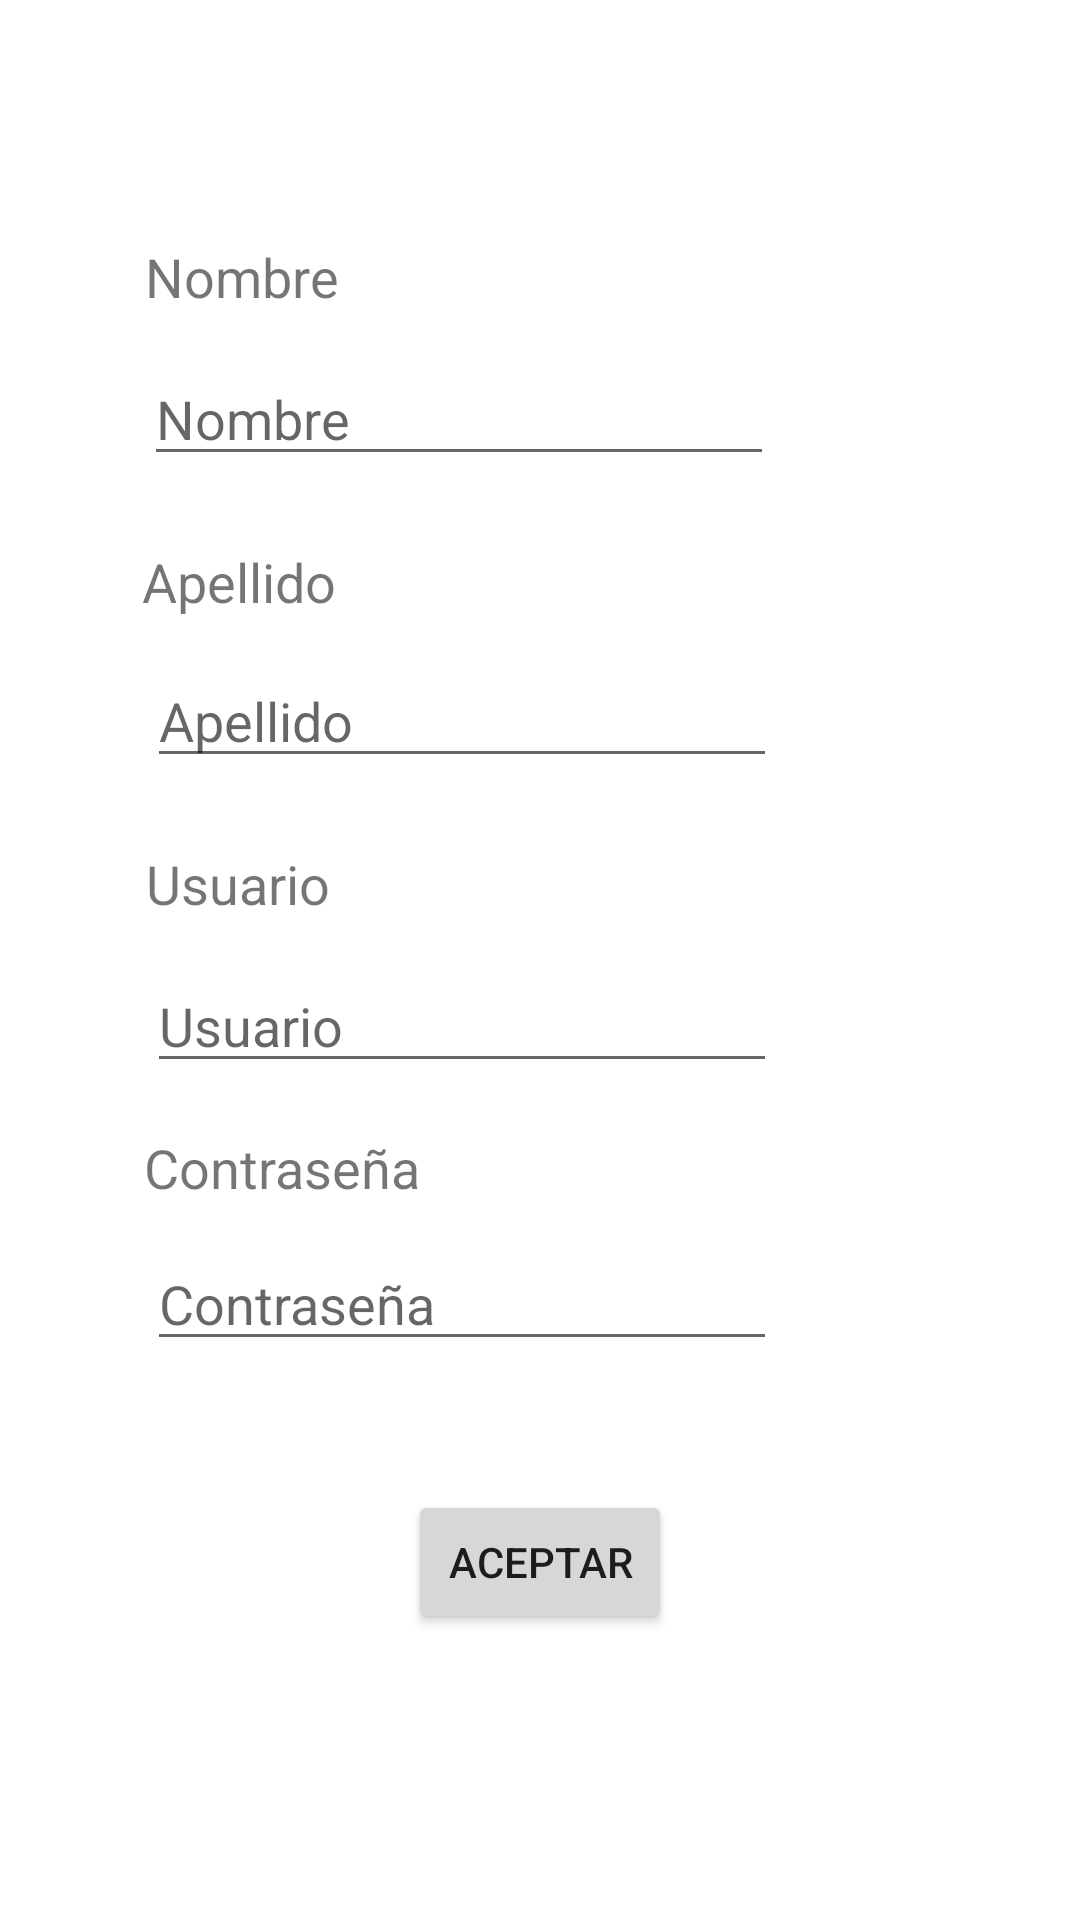

Reconstruct the res/layout file that produces this screen, plus the resources it refers to.
<!-- AndroidManifest.xml: application theme Theme.DialogsRepasoFinal -->
<!-- res/layout/activity_mi_informacion.xml -->
<?xml version="1.0" encoding="utf-8"?>
<androidx.constraintlayout.widget.ConstraintLayout xmlns:android="http://schemas.android.com/apk/res/android"
xmlns:app="http://schemas.android.com/apk/res-auto"
xmlns:tools="http://schemas.android.com/tools"
android:layout_width="match_parent"
android:layout_height="match_parent"
tools:context=".MiInformacion">

<TextView
    android:id="@+id/lblNombre"
    android:layout_width="wrap_content"
    android:layout_height="wrap_content"
    android:layout_marginTop="80dp"
    android:layout_marginEnd="247dp"
    android:text="Nombre"
    android:textSize="18sp"
    app:layout_constraintEnd_toEndOf="parent"
    app:layout_constraintTop_toTopOf="parent" />

<EditText
    android:id="@+id/editTextNombreInfo"
    android:layout_width="wrap_content"
    android:layout_height="wrap_content"
    android:layout_marginTop="13dp"
    android:layout_marginEnd="102dp"
    android:ems="10"
    android:hint="Nombre"
    android:inputType="textPersonName"
    app:layout_constraintEnd_toEndOf="parent"
    app:layout_constraintTop_toBottomOf="@+id/lblNombre" />

<EditText
    android:id="@+id/editTextApellidoInfo"
    android:layout_width="wrap_content"
    android:layout_height="wrap_content"
    android:layout_marginTop="12dp"
    android:layout_marginEnd="101dp"
    android:ems="10"
    android:hint="Apellido"
    android:inputType="textPersonName"
    app:layout_constraintEnd_toEndOf="parent"
    app:layout_constraintTop_toBottomOf="@+id/lblApellido" />

<EditText
    android:id="@+id/editTextUsuarioInfo"
    android:layout_width="wrap_content"
    android:layout_height="wrap_content"
    android:layout_marginTop="13dp"
    android:layout_marginEnd="101dp"
    android:ems="10"
    android:hint="Usuario"
    android:inputType="textPersonName"
    app:layout_constraintEnd_toEndOf="parent"
    app:layout_constraintTop_toBottomOf="@+id/lblUsuario" />

<EditText
    android:id="@+id/editTextContrasenaInfo"
    android:layout_width="wrap_content"
    android:layout_height="wrap_content"
    android:layout_marginTop="11dp"
    android:layout_marginEnd="101dp"
    android:ems="10"
    android:hint="Contraseña"
    android:inputType="textPersonName"
    app:layout_constraintEnd_toEndOf="parent"
    app:layout_constraintTop_toBottomOf="@+id/lblContrasena" />

    <Button
        android:id="@+id/btnAceptar"
        android:layout_width="wrap_content"
        android:layout_height="wrap_content"
        android:layout_marginStart="155dp"
        android:layout_marginTop="43dp"
        android:layout_marginEnd="155dp"
        android:onClick="atras"
        android:text="Aceptar"
        app:layout_constraintEnd_toEndOf="parent"
        app:layout_constraintStart_toStartOf="parent"
        app:layout_constraintTop_toBottomOf="@+id/editTextContrasenaInfo" />

    <TextView
    android:id="@+id/lblApellido"
    android:layout_width="wrap_content"
    android:layout_height="wrap_content"
    android:layout_marginTop="23dp"
    android:layout_marginEnd="248dp"
    android:text="Apellido"
    android:textSize="18sp"
    app:layout_constraintEnd_toEndOf="parent"
    app:layout_constraintTop_toBottomOf="@+id/editTextNombreInfo" />

<TextView
    android:id="@+id/lblUsuario"
    android:layout_width="wrap_content"
    android:layout_height="wrap_content"
    android:layout_marginTop="23dp"
    android:layout_marginEnd="250dp"
    android:text="Usuario"
    android:textSize="18sp"
    app:layout_constraintEnd_toEndOf="parent"
    app:layout_constraintTop_toBottomOf="@+id/editTextApellidoInfo" />

<TextView
    android:id="@+id/lblContrasena"
    android:layout_width="wrap_content"
    android:layout_height="wrap_content"
    android:layout_marginTop="16dp"
    android:layout_marginEnd="220dp"
    android:text="Contraseña"
    android:textSize="18sp"
    app:layout_constraintEnd_toEndOf="parent"
    app:layout_constraintTop_toBottomOf="@+id/editTextUsuarioInfo" />
</androidx.constraintlayout.widget.ConstraintLayout>
<!-- resources referenced by this layout -->
<resources>
  <style name="Theme.DialogsRepasoFinal" parent="Theme.MaterialComponents.DayNight.DarkActionBar">
          
          <item name="colorPrimary">@color/purple_500</item>
          <item name="colorPrimaryVariant">@color/purple_700</item>
          <item name="colorOnPrimary">@color/white</item>
          
          <item name="colorSecondary">@color/teal_200</item>
          <item name="colorSecondaryVariant">@color/teal_700</item>
          <item name="colorOnSecondary">@color/black</item>
          
          <item name="android:statusBarColor" tools:targetApi="l">?attr/colorPrimaryVariant</item>
          
      </style>
  <!-- not gathered from this repository: default colours our renderer supplied (Android Studio template values) -->
  <color name="purple_500">#FF6200EE</color>
  <color name="purple_700">#FF3700B3</color>
  <color name="teal_200">#FF03DAC5</color>
  <color name="teal_700">#FF018786</color>
  <color name="black">#FF000000</color>
  <color name="white">#FFFFFFFF</color>
</resources>
